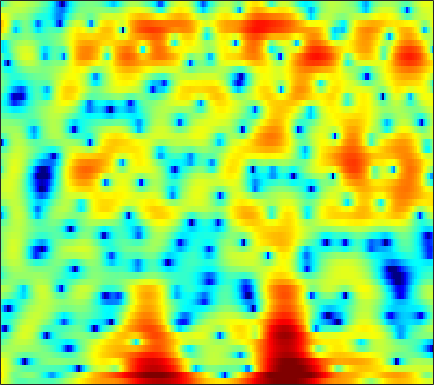

Values plotted in this chart, from the file beside it:
5.3424, 4.6276, 3.5912, 2.4642, 1.579, 0.43482, -0.63034, -1.2771, -1.8679, -2.1266, -2.1339, -2.0333, -1.8334, -1.6253, -1.5369, -1.507, -1.5786, -1.6776, -1.8422, -2.035, -2.2339, -2.3578, -2.4435, -2.406
6.696, 5.651, 4.142, 2.575, 1.438, 0.1624, -0.607, -0.7879, -0.6369, -0.2691, 0.1169, 0.3458, 0.5107, 0.5006, 0.3656, 0.01413, -0.5557, -1.147, -2.172, -3.503, -5.194, -6.69, -8.85, -10.43
5.774, 5.12, 4.215, 3.287, 2.589, 1.679, 0.8008, 0.1781, -0.5771, -1.222, -1.727, -1.996, -2.212, -2.286, -2.276, -2.214, -2.146, -2.102, -2.084, -2.111, -2.188, -2.262, -2.371, -2.458
5.483, 4.913, 4.033, 2.982, 2.073, 0.6486, -1.107, -2.723, -5.488, -9.501, -16.83, -28.54, -14.76, -9.225, -6.776, -4.516, -2.95, -2.068, -1.168, -0.5125, -0.05967, 0.1733, 0.3708, 0.4797
3.093, 2.948, 2.667, 2.281, 1.933, 1.388, 0.7617, 0.2643, -0.3884, -0.9599, -1.373, -1.537, -1.561, -1.387, -1.174, -0.8628, -0.5651, -0.3859, -0.1959, -0.08404, -0.06953, -0.1248, -0.2826, -0.5267
0.4426, 0.7953, 1.182, 1.467, 1.622, 1.761, 1.821, 1.827, 1.795, 1.723, 1.617, 1.53, 1.385, 1.224, 1.09, 0.8784, 0.6462, 0.4293, 0.09524, -0.2904, -0.7267, -1.089, -1.629, -2.268
-2.078, -1.262, -0.3257, 0.4688, 0.9901, 1.601, 2.1, 2.402, 2.698, 2.871, 2.91, 2.846, 2.629, 2.268, 1.896, 1.27, 0.5132, -0.1515, -1.092, -2.038, -2.884, -3.378, -3.823, -4.081
-4.434, -4.045, -3.235, -2.092, -1.109, 0.2269, 1.461, 2.261, 3.118, 3.719, 4.062, 4.143, 4.01, 3.569, 3.011, 1.942, 0.4467, -1.034, -3.678, -7.636, -14.45, -21.77, -13.46, -8.493
-11.13, -16.56, -21.14, -10.93, -6.935, -3.39, -0.9272, 0.4793, 1.919, 2.955, 3.646, 3.963, 4.127, 4.008, 3.732, 3.1, 2.193, 1.354, 0.07375, -1.248, -2.393, -2.967, -3.291, -3.262
-4.13, -4.537, -4.608, -4.141, -3.522, -2.454, -1.296, -0.4398, 0.6118, 1.532, 2.279, 2.712, 3.123, 3.346, 3.394, 3.293, 3.007, 2.695, 2.175, 1.56, 0.8446, 0.2546, -0.6313, -1.684
-4.099, -4.781, -5.44, -5.619, -5.385, -4.609, -3.502, -2.581, -1.358, -0.2272, 0.764, 1.397, 2.084, 2.592, 2.876, 3.118, 3.201, 3.163, 2.969, 2.645, 2.179, 1.732, 0.9956, 0.08794
-7.054, -9.563, -14.81, -25.84, -19.76, -12.18, -8.185, -6.109, -4.022, -2.416, -1.129, -0.3115, 0.6153, 1.369, 1.825, 2.312, 2.666, 2.836, 2.939, 2.9, 2.73, 2.521, 2.156, 1.704
-3.508, -4.546, -5.813, -6.601, -6.729, -6.332, -5.614, -5.015, -4.239, -3.474, -2.7, -2.08, -1.195, -0.263, 0.4026, 1.196, 1.848, 2.229, 2.584, 2.75, 2.747, 2.637, 2.373, 2.01
1.052, 0.6135, -0.002504, -0.6379, -1.138, -1.877, -2.775, -3.617, -5.026, -6.63, -7.604, -7.119, -5.073, -2.688, -1.099, 0.6092, 1.866, 2.537, 3.122, 3.369, 3.309, 3.073, 2.505, 1.675
2.213, 2.11, 1.874, 1.501, 1.098, 0.3438, -0.7288, -1.82, -3.761, -6.24, -8.32, -7.97, -5.217, -2.344, -0.6394, 1.097, 2.324, 2.959, 3.453, 3.58, 3.338, 2.91, 1.974, 0.5452
-1.119, -0.5839, -0.03286, 0.305, 0.4224, 0.4118, 0.2313, 0.02349, -0.2941, -0.561, -0.6399, -0.5285, -0.1786, 0.3461, 0.7884, 1.343, 1.78, 2.011, 2.154, 2.097, 1.819, 1.458, 0.7712, -0.1529
-4.091, -2.761, -1.43, -0.4837, 0.02834, 0.5041, 0.7938, 0.9164, 0.9955, 1.009, 0.9971, 1, 1.023, 1.048, 1.081, 1.128, 1.157, 1.152, 1.109, 0.9964, 0.8084, 0.6062, 0.2567, -0.1878
-2.566, -1.569, -0.4548, 0.4136, 0.9156, 1.398, 1.682, 1.782, 1.779, 1.652, 1.418, 1.186, 0.8591, 0.5165, 0.2687, -0.008801, -0.2036, -0.3001, -0.353, -0.3476, -0.3099, -0.2864, -0.2837, -0.341
0.01695, 0.6479, 1.413, 2.037, 2.392, 2.688, 2.771, 2.686, 2.375, 1.842, 1.099, 0.4051, -0.6539, -1.772, -2.589, -3.51, -4.055, -4.171, -3.979, -3.487, -2.842, -2.314, -1.636, -1.038
0.5787, 1.394, 2.325, 3.037, 3.399, 3.64, 3.595, 3.356, 2.739, 1.749, 0.3496, -1.013, -3.374, -6.426, -9.271, -13.61, -15.88, -14.66, -12.25, -10.1, -8.044, -6.505, -4.556, -2.829
-0.6873, 0.735, 2.165, 3.156, 3.645, 3.982, 3.963, 3.72, 3.073, 2.02, 0.5285, -0.9011, -3.373, -6.522, -9.334, -13.38, -16.24, -17.37, -19.72, -23.9, -18.03, -12.86, -8.152, -4.899
-0.4285, 0.7339, 1.965, 2.856, 3.322, 3.681, 3.744, 3.597, 3.159, 2.434, 1.411, 0.4847, -0.9675, -2.624, -3.921, -5.675, -7.377, -8.562, -9.836, -10.29, -9.347, -7.964, -5.901, -4.029
0.2832, 0.8944, 1.642, 2.255, 2.612, 2.93, 3.061, 3.027, 2.801, 2.396, 1.807, 1.262, 0.4657, -0.4252, -1.098, -1.959, -2.729, -3.188, -3.591, -3.72, -3.592, -3.347, -2.907, -2.45
-0.1517, 0.2998, 0.9137, 1.502, 1.885, 2.29, 2.538, 2.617, 2.56, 2.326, 1.954, 1.573, 0.9861, 0.3573, -0.1286, -0.7189, -1.206, -1.477, -1.714, -1.789, -1.742, -1.661, -1.539, -1.471
-2.261, -1.636, -0.6163, 0.452, 1.167, 1.942, 2.471, 2.689, 2.761, 2.564, 2.149, 1.688, 0.9034, 0.02268, -0.6751, -1.525, -2.154, -2.412, -2.444, -2.159, -1.69, -1.306, -0.8333, -0.4828
-11.15, -7.589, -3.614, -0.8768, 0.5916, 1.977, 2.831, 3.168, 3.252, 2.964, 2.278, 1.547, 0.1912, -1.612, -3.273, -5.982, -8.646, -9.488, -8.024, -5.622, -3.494, -2.203, -0.8368, 0.189
-5.628, -4.189, -1.918, 0.04049, 1.185, 2.276, 2.898, 3.099, 3.001, 2.526, 1.647, 0.727, -0.8492, -2.968, -4.92, -8.178, -11.83, -13.09, -10.9, -7.773, -5.242, -3.701, -2.008, -0.6298
0.3642, 0.7802, 1.429, 2.049, 2.444, 2.788, 2.893, 2.787, 2.408, 1.718, 0.7607, -0.1757, -1.593, -3.214, -4.477, -6.096, -7.408, -8.026, -8.193, -7.721, -6.749, -5.781, -4.336, -2.87
2.404, 2.732, 3.098, 3.349, 3.443, 3.411, 3.178, 2.842, 2.189, 1.265, 0.1281, -0.9314, -2.545, -4.365, -5.873, -7.985, -10.23, -11.88, -13.62, -14.08, -12.72, -11.03, -8.569, -6.22
3.045, 3.399, 3.734, 3.919, 3.929, 3.772, 3.386, 2.935, 2.099, 0.9854, -0.4211, -1.663, -3.639, -5.908, -7.906, -10.82, -14.35, -17.66, -23.75, -28.88, -21.52, -17.24, -12.99, -9.56
2.798, 3.207, 3.661, 3.956, 4.052, 3.972, 3.622, 3.176, 2.296, 1.101, -0.5079, -1.906, -4.143, -6.733, -8.953, -12.14, -15.41, -17.7, -20.08, -21.03, -20.03, -18.38, -15.34, -12.01
0.8891, 1.725, 2.781, 3.591, 4.007, 4.255, 4.15, 3.828, 3.064, 1.908, 0.3031, -1.158, -3.56, -6.576, -9.285, -13.7, -19.3, -24.69, -32.44, -32.58, -31.91, -28.18, -20.82, -15.01
-3.979, -1.151, 1.333, 2.966, 3.775, 4.399, 4.578, 4.439, 3.927, 3.005, 1.702, 0.4245, -1.667, -4.226, -6.493, -10.07, -14.23, -17.57, -21.46, -23.04, -23.04, -21.31, -17.5, -13.73
-1.072, 0.09494, 1.549, 2.725, 3.381, 3.973, 4.258, 4.249, 3.985, 3.381, 2.521, 1.6, 0.2105, -1.486, -2.863, -4.897, -6.898, -8.344, -10.04, -11.39, -12.32, -12.66, -12.89, -12.84
0.6278, 0.8893, 1.469, 2.137, 2.619, 3.175, 3.534, 3.665, 3.596, 3.302, 2.758, 2.229, 1.348, 0.3038, -0.5316, -1.716, -2.942, -3.834, -5.063, -6.303, -7.651, -8.912, -11.24, -15.05
-2.648, -2.342, -1.278, 0.02967, 0.9602, 1.959, 2.642, 2.957, 3.112, 3.015, 2.648, 2.297, 1.65, 0.9415, 0.3639, -0.3742, -1.082, -1.59, -2.232, -2.851, -3.518, -4.043, -4.715, -5.189
-35.91, -12.62, -5.711, -2.213, -0.497, 1.027, 1.97, 2.347, 2.535, 2.349, 1.886, 1.349, 0.501, -0.4026, -1.033, -1.623, -1.846, -1.81, -1.552, -1.249, -0.9507, -0.7422, -0.5004, -0.2922
-2.676, -2.378, -1.371, -0.1439, 0.6511, 1.471, 1.948, 2.083, 1.937, 1.405, 0.4914, -0.5453, -2.373, -4.861, -7.033, -9.184, -8.054, -5.998, -3.531, -1.666, -0.2927, 0.4745, 1.221, 1.723
0.7485, 0.7788, 0.9312, 1.155, 1.309, 1.454, 1.447, 1.333, 0.9552, 0.3254, -0.6652, -1.684, -3.508, -6.053, -8.392, -10.83, -9.161, -6.658, -3.773, -1.637, -0.07102, 0.7937, 1.631, 2.167
0.3267, 0.2975, 0.2618, 0.2009, 0.1449, 0.03872, -0.1105, -0.2697, -0.5455, -0.8798, -1.355, -1.742, -2.294, -2.849, -3.106, -3.141, -2.741, -2.187, -1.263, -0.2764, 0.6231, 1.188, 1.796, 2.187
-1.399, -1.499, -1.697, -1.959, -2.158, -2.426, -2.615, -2.729, -2.767, -2.749, -2.671, -2.548, -2.379, -2.128, -1.89, -1.497, -1.014, -0.5988, -0.006386, 0.6151, 1.201, 1.614, 2.085, 2.426
-3.392, -3.643, -4.247, -5.021, -5.659, -6.383, -6.838, -6.887, -6.644, -6.142, -5.372, -4.782, -3.932, -3.048, -2.445, -1.684, -0.984, -0.5054, 0.09406, 0.6355, 1.162, 1.559, 2.065, 2.565
-4.299, -4.968, -6.478, -8.751, -10.97, -14.19, -16.15, -15.54, -13.82, -11.87, -10.03, -8.552, -6.625, -4.935, -3.818, -2.629, -1.741, -1.272, -0.843, -0.5578, -0.2413, 0.0906, 0.7706, 1.697
-2.665, -3.72, -5.759, -8.727, -11.68, -16.79, -20.68, -20.55, -20.12, -21.19, -18.4, -14.28, -9.768, -6.57, -4.868, -3.3, -2.486, -2.312, -2.715, -3.783, -5.366, -6.158, -4.9, -1.938
-0.5672, -1.541, -3.111, -4.927, -6.41, -8.386, -10.35, -11.7, -13.41, -14.63, -13.55, -11.32, -8.21, -5.792, -4.424, -3.185, -2.648, -2.679, -3.374, -5.021, -7.852, -10.04, -8.248, -3.654
-0.1334, -0.9664, -2.095, -3.223, -4.006, -4.992, -5.789, -6.21, -6.605, -6.607, -6.132, -5.583, -4.675, -3.763, -3.128, -2.509, -2.105, -1.981, -1.983, -2.124, -2.165, -2.008, -1.329, -0.2522
-0.6291, -1.489, -2.497, -3.273, -3.693, -4.015, -4.079, -4.042, -3.842, -3.502, -3.091, -2.763, -2.292, -1.82, -1.542, -1.242, -1.011, -0.8944, -0.7935, -0.6676, -0.4742, -0.2485, 0.1606, 0.6992
-1.886, -3.339, -4.987, -5.786, -5.715, -4.915, -3.885, -3.12, -2.143, -1.339, -0.7182, -0.311, 0.07723, 0.3234, 0.4127, 0.4501, 0.3531, 0.251, 0.09523, -0.003641, -0.0183, 0.07378, 0.2745, 0.6073
-2.933, -6.247, -13.44, -23.64, -12.69, -6.703, -3.395, -1.642, 0.06908, 1.268, 2.079, 2.514, 2.803, 2.808, 2.652, 2.249, 1.589, 0.9891, 0.1158, -0.6853, -1.168, -1.226, -0.9389, -0.4609
-1.089, -2.792, -4.478, -4.768, -4.05, -2.249, -0.3282, 0.9533, 2.344, 3.34, 4.064, 4.359, 4.472, 4.245, 3.846, 2.904, 1.495, 0.04454, -2.675, -6.551, -10.29, -9.389, -5.728, -3.252
-5.58, -7.192, -6.038, -3.869, -2.365, -0.6989, 0.6939, 1.582, 2.56, 3.316, 3.778, 3.924, 3.909, 3.599, 3.14, 2.197, 0.8555, -0.5143, -2.829, -5.502, -7.455, -7.227, -5.218, -3.393
-5.558, -7.221, -5.585, -3.318, -2.042, -0.804, 0.1285, 0.6937, 1.306, 1.822, 2.117, 2.251, 2.202, 1.916, 1.549, 0.9251, 0.1444, -0.5026, -1.292, -1.955, -2.279, -2.289, -1.989, -1.576
3.496, 2.389, 1.276, 0.4686, -0.05284, -0.6768, -1.083, -1.16, -0.8893, -0.4263, 0.08801, 0.3357, 0.3616, 0.0627, -0.3339, -1, -1.683, -2.04, -2.307, -2.317, -2.127, -1.881, -1.61, -1.275
7.913, 6.68, 4.862, 2.722, 0.7569, -2.647, -7.135, -9.175, -6.285, -3.118, -1.245, -0.5968, -0.436, -1.069, -2.05, -4.014, -6.38, -7.534, -7.033, -5.215, -3.696, -2.919, -2.37, -2.216
8.632, 7.564, 5.93, 3.957, 2.221, -0.5654, -3.42, -4.51, -3.567, -1.822, -0.6335, -0.2324, -0.3946, -1.396, -2.749, -5.669, -10.13, -13.17, -11.01, -7.363, -5.261, -4.534, -4.291, -5.036
6.043, 5.461, 4.65, 3.771, 3.085, 2.225, 1.509, 1.144, 0.8976, 0.8273, 0.7824, 0.6613, 0.2454, -0.4581, -1.162, -2.255, -3.28, -3.878, -4.302, -4.439, -4.565, -4.812, -5.482, -6.629
2.183, 2.289, 2.467, 2.617, 2.67, 2.693, 2.66, 2.61, 2.511, 2.374, 2.166, 1.944, 1.567, 1.091, 0.6653, 0.06424, -0.5785, -1.071, -1.703, -2.37, -3.136, -3.799, -4.916, -6.247
-3.799, -2.181, -0.4212, 0.8945, 1.638, 2.34, 2.798, 3.009, 3.143, 3.132, 2.988, 2.806, 2.496, 2.107, 1.78, 1.302, 0.7795, 0.3666, -0.2448, -0.9347, -1.758, -2.5, -3.675, -5.175
